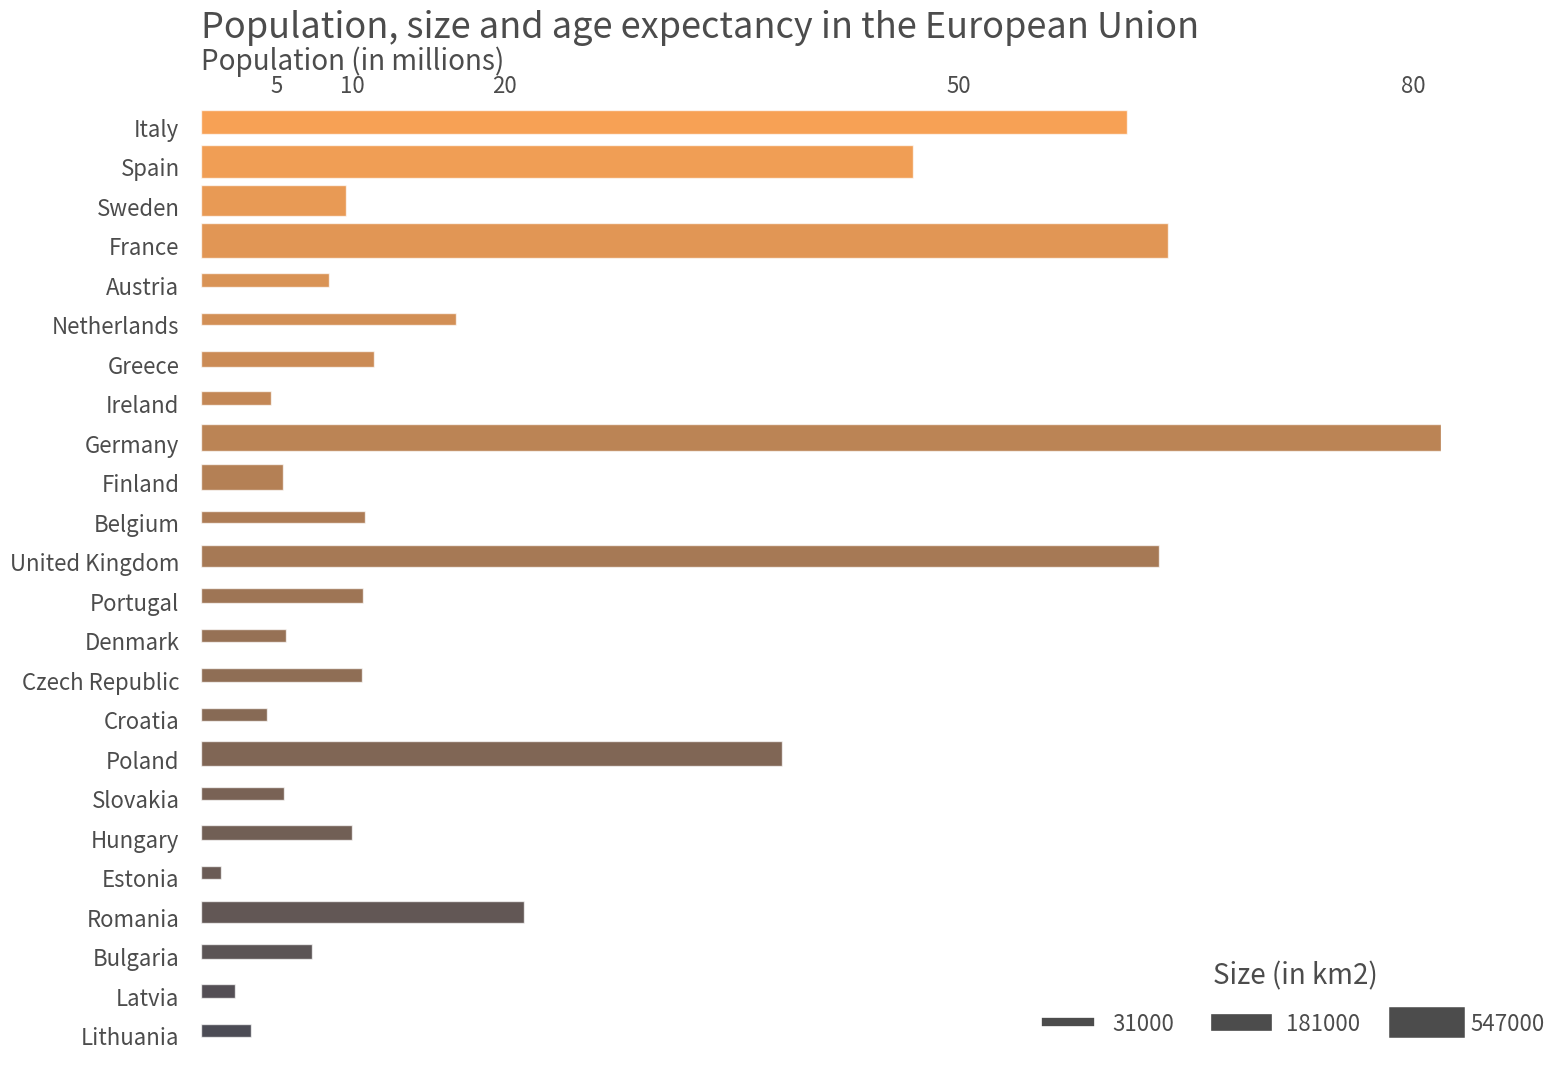

Recreate this plot in Python. (Note: this script raises an exception after producing the figure.)
#Plot inspired from the link in next line
#https://datasciencelab.wordpress.com/2013/12/21/beautiful-plots-with-pandas-and-matplotlib/
#However, as the link is dated from 2013, certain API changes had creeped in.
#Have done necessary tweaks :  mpl.colors.Normalize has been used for instantiation of norm as required for Scalar Mappable.

# Loading necessary libraries
import matplotlib.pyplot as plt
import pandas as pd
import numpy as np
import matplotlib as mpl
from matplotlib.colors import LinearSegmentedColormap
from matplotlib.lines import Line2D
from matplotlib import cm

# Creating the dataframe
countries = ['France','Spain','Sweden','Germany','Finland','Poland','Italy',
             'United Kingdom','Romania','Greece','Bulgaria','Hungary',
             'Portugal','Austria','Czech Republic','Ireland','Lithuania','Latvia',
             'Croatia','Slovakia','Estonia','Denmark','Netherlands','Belgium']

extensions = [547030,504782,450295,357022,338145,312685,301340,243610,238391,
              131940,110879,93028,92090,83871,78867,70273,65300,64589,56594,
              49035,45228,43094,41543,30528]

populations = [63.8,47,9.55,81.8,5.42,38.3,61.1,63.2,21.3,11.4,7.35,
               9.93,10.7,8.44,10.6,4.63,3.28,2.23,4.38,5.49,1.34,5.61,
               16.8,10.8]

life_expectancies = [81.8,82.1,81.8,80.7,80.5,76.4,82.4,80.5,73.8,80.8,73.5,
                    74.6,79.9,81.1,77.7,80.7,72.1,72.2,77,75.4,74.4,79.4,81,80.5]

data = {'extension' : pd.Series(extensions, index=countries),
        'population' : pd.Series(populations, index=countries),
        'life expectancy' : pd.Series(life_expectancies, index=countries)}

df = pd.DataFrame(data)
df = df.sort_values(by = 'life expectancy')


# Create a figure of given size
fig = plt.figure(figsize=(16,12))
# Add a subplot
ax = fig.add_subplot(111)
# Set title
ttl = 'Population, size and age expectancy in the European Union'

# Set color transparency (0: transparent; 1: solid)
a = 0.7
# Create a colormap
customcmap = [(x/24.0,  x/48.0, 0.05) for x in range(len(df))]

# Plot the 'population' column as horizontal bar plot
df['population'].plot(kind='barh', ax=ax, alpha=a, legend=False, color=customcmap,
                      edgecolor='w', xlim=(0,max(df['population'])), title=ttl)

# Remove grid lines (dotted lines inside plot)
ax.grid(False)
# Remove plot frame
ax.set_frame_on(False)
# Pandas trick: remove weird dotted line on axis
#ax.lines[0].set_visible(False)

# Customize title, set position, allow space on top of plot for title
ax.set_title(ax.get_title(), fontsize=26, alpha=a, ha='left')
plt.subplots_adjust(top=0.9)
ax.title.set_position((0,1.08))

# Set x axis label on top of plot, set label text
ax.xaxis.set_label_position('top')
xlab = 'Population (in millions)'
ax.set_xlabel(xlab, fontsize=20, alpha=a, ha='left')
ax.xaxis.set_label_coords(0, 1.04)

# Position x tick labels on top
ax.xaxis.tick_top()
# Remove tick lines in x and y axes
ax.yaxis.set_ticks_position('none')
ax.xaxis.set_ticks_position('none')

# Customize x tick lables
xticks = [5,10,20,50,80]
ax.xaxis.set_ticks(xticks)
ax.set_xticklabels(xticks, fontsize=16, alpha=a)

# Customize y tick labels
yticks = [item.get_text() for item in ax.get_yticklabels()]
ax.set_yticklabels(yticks, fontsize=16, alpha=a)
ax.yaxis.set_tick_params(pad=12)


# Set bar height dependent on country extension
# Set min and max bar thickness (from 0 to 1)
hmin, hmax = 0.3, 0.9
xmin, xmax = min(df['extension']), max(df['extension'])
# Function that interpolates linearly between hmin and hmax
f = lambda x: hmin + (hmax-hmin)*(x-xmin)/(xmax-xmin)
# Make array of heights
hs = [f(x) for x in df['extension']]

# Iterate over bars
for container in ax.containers:
    # Each bar has a Rectangle element as child
    for i,child in enumerate(container.get_children()):
        # Reset the lower left point of each bar so that bar is centered
        child.set_y(child.get_y()- 0.125 + 0.5-hs[i]/2)
        # Attribute height to each Recatangle according to country's size
        plt.setp(child, height=hs[i])

# Legend
# Create fake labels for legend
l1 = Line2D([], [], linewidth=6, color='k', alpha=a)
l2 = Line2D([], [], linewidth=12, color='k', alpha=a)
l3 = Line2D([], [], linewidth=22, color='k', alpha=a)

# Set three legend labels to be min, mean and max of countries extensions
# (rounded up to 10k km2)
rnd = 10000
rnd = 10000

labels = [str(int(round(l/rnd,1 )*rnd)) for l in [min(df['extension']), np.mean(df['extension']), max(df['extension'])]]
# Position legend in lower right part
# Set ncol=3 for horizontally expanding legend
leg = ax.legend([l1, l2, l3], labels, ncol=3, frameon=False, fontsize=16,
                bbox_to_anchor=[1.1, 0.11], handlelength=2,
                handletextpad=1, columnspacing=2, title='Size (in km2)')

# Customize legend title
# Set position to increase space between legend and labels
plt.setp(leg.get_title(), fontsize=20, alpha=a)
leg.get_title().set_position((0, 10))
# Customize transparency for legend labels
[plt.setp(label, alpha=a) for label in leg.get_texts()]

# Create a fake colorbar
ctb = LinearSegmentedColormap.from_list('custombar', customcmap, N=2048)
# Trick from http://stackoverflow.com/questions/8342549/
# matplotlib-add-colorbar-to-a-sequence-of-line-plots
# Used mpl.colors.Normalize for Scalar Mappable
sm = plt.cm.ScalarMappable(cmap=ctb, norm=mpl.colors.Normalize(vmin=72, vmax=84))
# Fake up the array of the scalar mappable
sm._A = []

# Set colorbar, aspect ratio
cbar = plt.colorbar(sm, alpha=0.05, aspect=16, shrink=0.4)
cbar.solids.set_edgecolor("face")
# Remove colorbar container frame
cbar.outline.set_visible(False)
# Fontsize for colorbar ticklabels
cbar.ax.tick_params(labelsize=16)
# Customize colorbar tick labels
mytks = range(72,86,2)
cbar.set_ticks(mytks)
cbar.ax.set_yticklabels([str(a) for a in mytks], alpha=a)

# Colorbar label, customize fontsize and distance to colorbar
cbar.set_label('Age expectancy (in years)', alpha=a,
               rotation=270, fontsize=20, labelpad=20)
# Remove color bar tick lines, while keeping the tick labels
cbarytks = plt.getp(cbar.ax.axes, 'yticklines')
plt.setp(cbarytks, visible=False)

plt.savefig("beautiful plot.png", bbox_inches='tight')
